Run: headless pygame with SDL's dummy video driver; simulated clock (each Clock.tick advances the game by its frame time, no real sleeping); random seed 0; keys injected as events and as key.get_pressed() state; no mouse input.
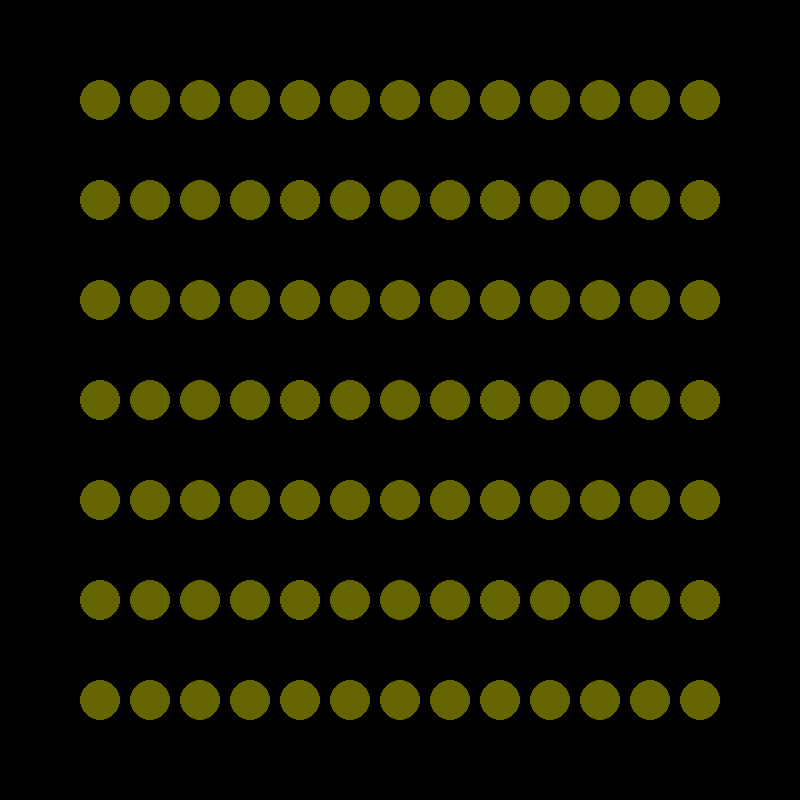
Frame 1 of 4 · flips 1–60 · no input
Frame 2 of 4 · flips 61–180 · tapped SPACE, RETURN · held RIGHT (→), D · screen unchanged from frame 1, image omitted
Frame 3 of 4 · flips 181–300 · held DOWN (↓), S · screen unchanged from frame 2, image omitted
Frame 4 of 4 · flips 301–420 · held LEFT (←), A, UP (↑), W · screen unchanged from frame 3, image omitted

The pygame program that drew these frames:

import pygame
from sys import exit
pygame.init()
y = 100
NEGRO = (0, 0, 0)
CREMA = (100, 100, 100)
AMARILLO = (100, 100, 0)
RESOLUCION = (800, 800)
PANTALLA = pygame.display.set_mode(RESOLUCION)
PANTALLA.fill(NEGRO)
pygame.display.set_caption("SANDIA")

while True:
    for evento in pygame.event.get():
        if evento.type == pygame.QUIT:
            exit("Adiós")

    for x in range(100, 701, 50):
        pygame.draw.circle(PANTALLA, AMARILLO, (x, y), 20)
        if x == 700:
            if y < 700:
                y += 100
            elif y >= 700:
                y -= 100
            else:
                break
        else:
            continue
    pygame.display.flip()
